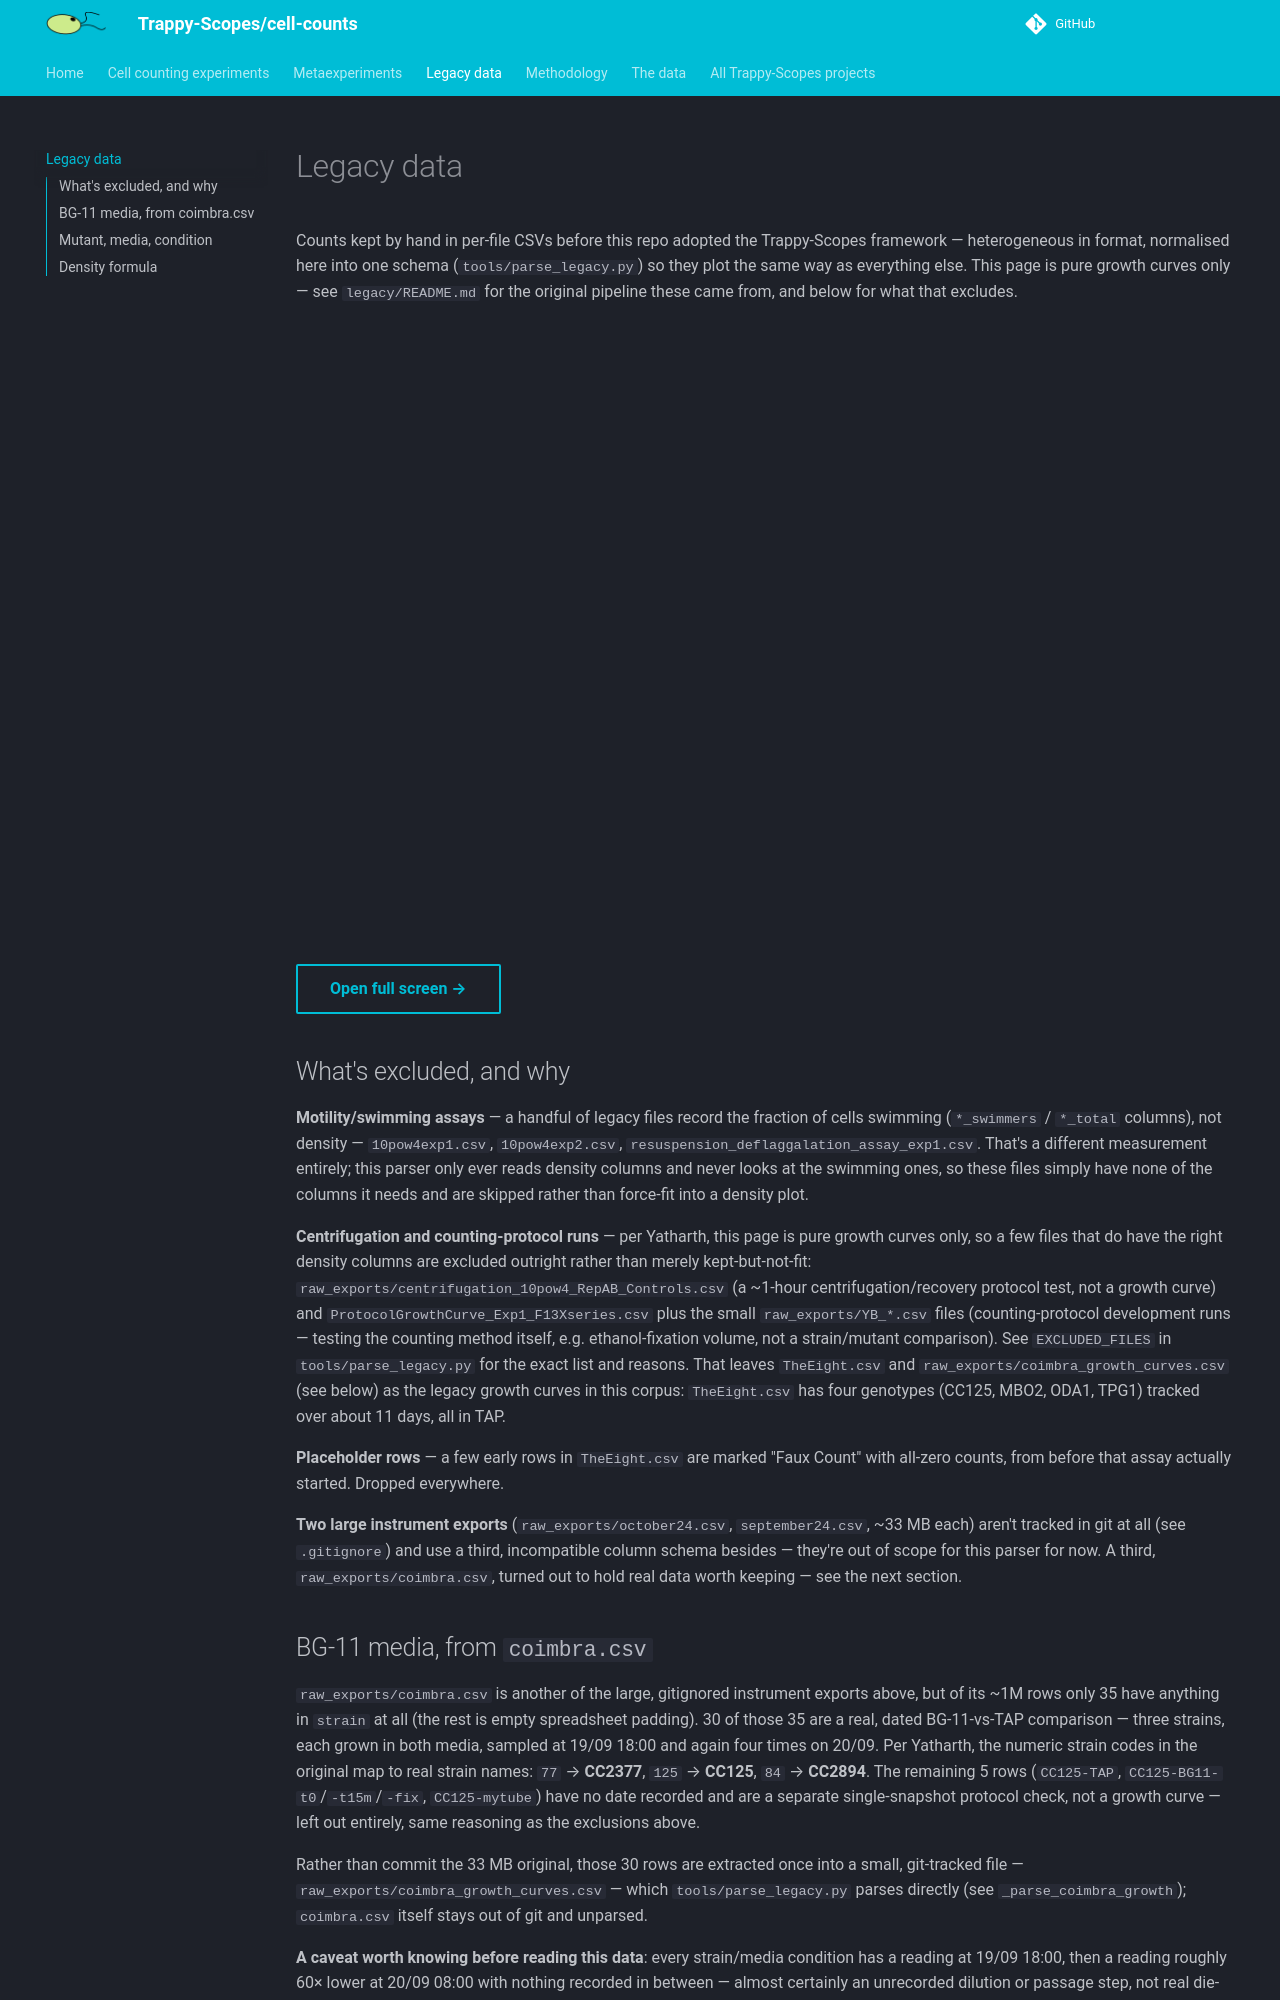

repository: Trappy-Scopes/cell-counts · page: legacy-data/index.html · generator: mkdocs

# Legacy data

Counts kept by hand in per-file CSVs before this repo adopted the
Trappy-Scopes framework — heterogeneous in format, normalised here into one
schema (`tools/parse_legacy.py`) so they plot the same way as everything
else. This page is pure growth curves only — see `legacy/README.md` for
the original pipeline these came from, and below for what that excludes.

<iframe src="../plots/legacy.html" width="100%" height="620" style="border:none;"
        title="Legacy data explorer"></iframe>

[Open full screen →](plots/legacy.html){ .md-button }

## What's excluded, and why

**Motility/swimming assays** — a handful of legacy files record the
fraction of cells swimming (`*_swimmers` / `*_total` columns), not density
— `10pow4exp1.csv`, `10pow4exp2.csv`,
`resuspension_deflaggalation_assay_exp1.csv`. That's a different
measurement entirely; this parser only ever reads density columns and
never looks at the swimming ones, so these files simply have none of the
columns it needs and are skipped rather than force-fit into a density plot.

**Centrifugation and counting-protocol runs** — per Yatharth, this page is
pure growth curves only, so a few files that do have the right density
columns are excluded outright rather than merely kept-but-not-fit:
`raw_exports/centrifugation_10pow4_RepAB_Controls.csv` (a ~1-hour
centrifugation/recovery protocol test, not a growth curve) and
`ProtocolGrowthCurve_Exp1_F13Xseries.csv` plus the small `raw_exports/YB_*.csv`
files (counting-protocol development runs — testing the counting method
itself, e.g. ethanol-fixation volume, not a strain/mutant comparison). See
`EXCLUDED_FILES` in `tools/parse_legacy.py` for the exact list and reasons.
That leaves `TheEight.csv` and `raw_exports/coimbra_growth_curves.csv` (see
below) as the legacy growth curves in this corpus: `TheEight.csv` has four
genotypes (CC125, MBO2, ODA1, TPG1) tracked over about 11 days, all in TAP.

**Placeholder rows** — a few early rows in `TheEight.csv` are marked "Faux
Count" with all-zero counts, from before that assay actually started.
Dropped everywhere.

**Two large instrument exports** (`raw_exports/october24.csv`,
`september24.csv`, ~33 MB each) aren't tracked in git at all (see
`.gitignore`) and use a third, incompatible column schema besides — they're
out of scope for this parser for now. A third, `raw_exports/coimbra.csv`,
turned out to hold real data worth keeping — see the next section.

## BG-11 media, from `coimbra.csv`

`raw_exports/coimbra.csv` is another of the large, gitignored instrument
exports above, but of its ~1M rows only 35 have anything in `strain` at
all (the rest is empty spreadsheet padding). 30 of those 35 are a real,
dated BG-11-vs-TAP comparison — three strains, each grown in both media,
sampled at 19/09 18:00 and again four times on 20/09. Per Yatharth, the
numeric strain codes in the original map to real strain names: `77` →
**CC2377**, `125` → **CC125**, `84` → **CC2894**. The remaining 5 rows
(`CC125-TAP`, `CC125-BG11-t0`/`-t15m`/`-fix`, `CC125-mytube`) have no date
recorded and are a separate single-snapshot protocol check, not a growth
curve — left out entirely, same reasoning as the exclusions above.

Rather than commit the 33 MB original, those 30 rows are extracted once
into a small, git-tracked file — `raw_exports/coimbra_growth_curves.csv` —
which `tools/parse_legacy.py` parses directly (see `_parse_coimbra_growth`);
`coimbra.csv` itself stays out of git and unparsed.

**A caveat worth knowing before reading this data**: every strain/media
condition has a reading at 19/09 18:00, then a reading roughly 60× lower
at 20/09 08:00 with nothing recorded in between — almost certainly an
unrecorded dilution or passage step, not real die-off. It's called out
row-by-row in the extract's own `comments` column. One consequence: a
doubling time fit across that gap isn't biologically meaningful, and in
practice comes out negative/infinite for every one of these six
conditions — so none of them currently produce a bar on the doubling-time
chart above; you'll only see this data on the real-time growth chart on
the home page.
